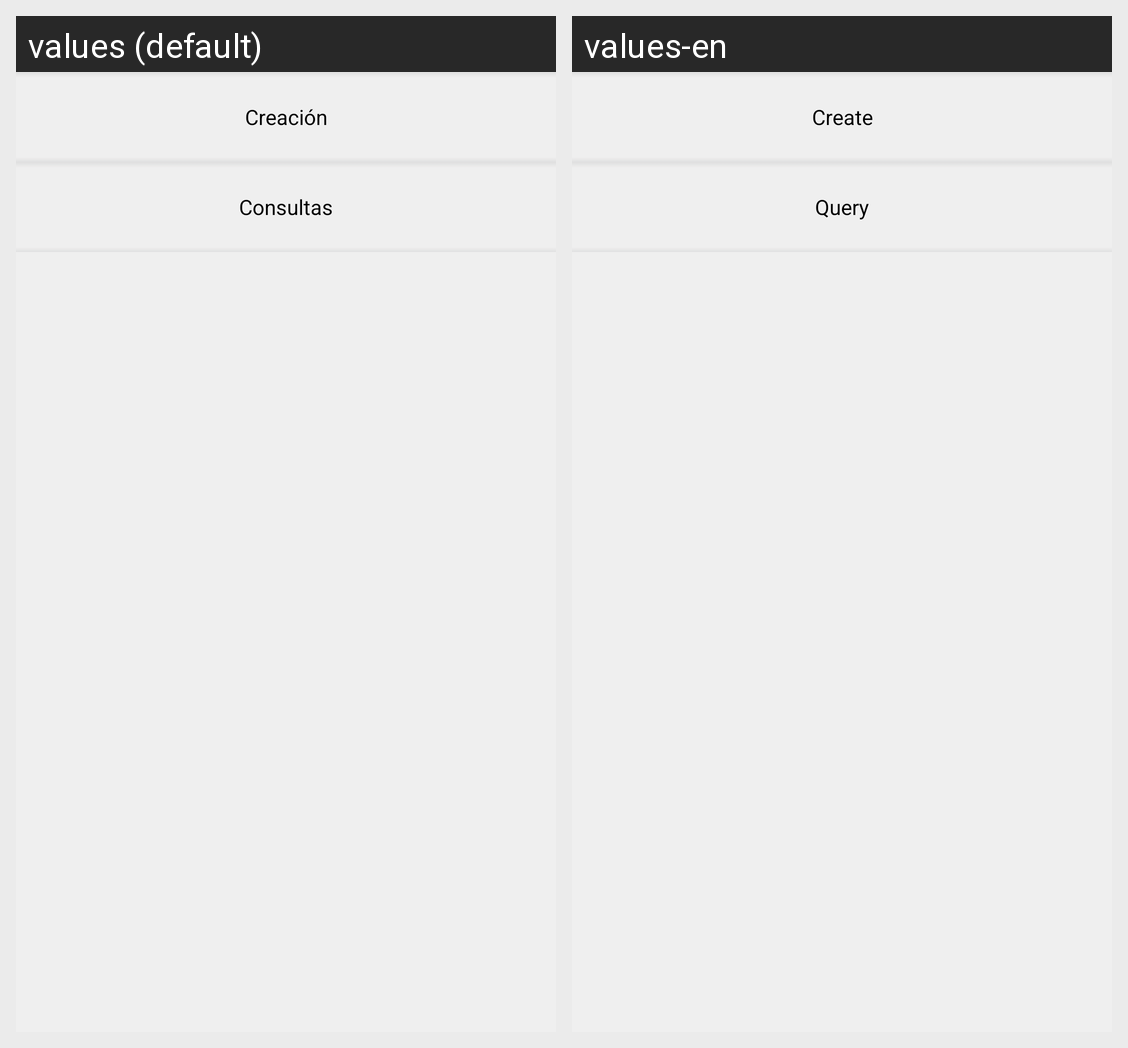

Here is an Android app screen in its default locale and in the app's own translations. Write out the translated-string differences for the strings that appear on this screen.
Android screen res/layout/metadata_operation_content.xml rendered under 2 locales, left to right: values (default), values-en. Device: Nexus 5 (rendered at 1080×1920; each locale shown at half size, 540×960, under a caption strip naming it); theme CSTheme.
Strings drawn on this screen, with the default value and each locale's value (text and hints the layout hard-codes, and strings that could not be matched under every locale, appear in the picture but are not listed):

metadata_create_minus
  values: Creación
  values-en: Create

metadata_read_minus
  values: Consultas
  values-en: Query
